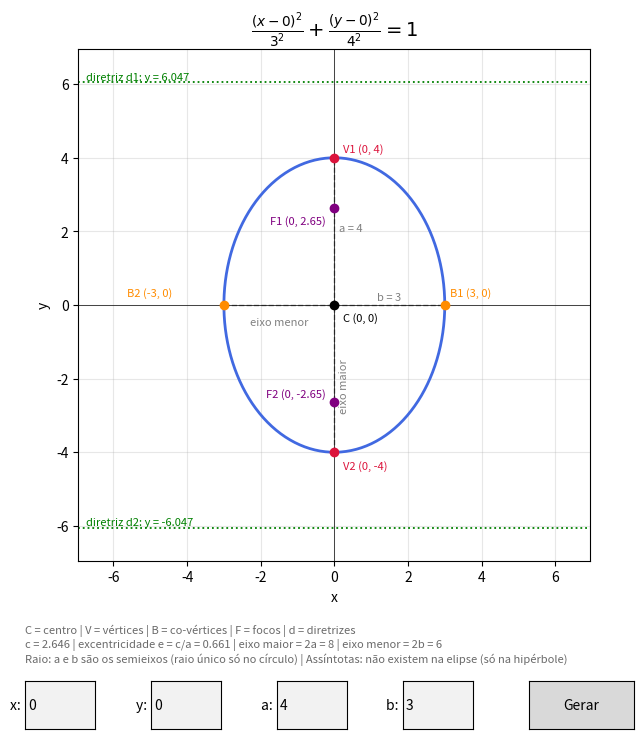

Generate this figure with matplotlib:
import numpy as np
import matplotlib.pyplot as plt
from matplotlib.widgets import TextBox, Button


def ler(texto):
    """Converte o texto digitado em número (aceita vírgula ou ponto)."""
    return float(texto.replace(",", ".").strip())


def main():
    fig, ax = plt.subplots(figsize=(7, 8))
    fig.subplots_adjust(bottom=0.28, top=0.92)

    # ---- Campos de entrada ----
    nomes = ["x", "y", "a", "b"]
    iniciais = ["0", "0", "4", "3"]
    posicoes = [0.07, 0.25, 0.43, 0.61]
    caixas = []
    for nome, ini, pos in zip(nomes, iniciais, posicoes):
        eixo_caixa = fig.add_axes([pos, 0.07, 0.10, 0.06])
        caixas.append(TextBox(eixo_caixa, f"{nome}: ", initial=ini))

    eixo_botao = fig.add_axes([0.79, 0.07, 0.15, 0.06])
    botao = Button(eixo_botao, "Gerar")

    info = fig.text(0.07, 0.15, "", fontsize=8, color="dimgray", va="bottom")

    def desenhar(_=None):
        # Lê e valida os valores
        try:
            x, y, a, b = [ler(c.text) for c in caixas]
        except ValueError:
            ax.set_title("Valores inválidos: digite apenas números.", color="red", fontsize=10)
            fig.canvas.draw_idle()
            return
        if a <= 0 or b <= 0:
            ax.set_title("a e b devem ser positivos.", color="red", fontsize=10)
            fig.canvas.draw_idle()
            return
        if a <= b:
            ax.set_title("Para eixo maior vertical, é preciso a > b.", color="red", fontsize=10)
            fig.canvas.draw_idle()
            return

        # Equação: (X - x)^2 / b^2 + (Y - y)^2 / a^2 = 1
        t = np.linspace(0, 2 * np.pi, 400)
        X = x + b * np.cos(t)
        Y = y + a * np.sin(t)
        c = np.sqrt(a**2 - b**2)  # distância do centro aos focos
        d = a**2 / c              # distância do centro às diretrizes
        e = c / a                 # excentricidade
        margem = max(a * 1.3, min(d * 1.15, a * 3))

        def marcar(px, py, texto, cor, dx, dy, ha="left"):
            ax.plot(px, py, "o", color=cor, markersize=6, zorder=5)
            ax.annotate(texto, (px, py), xytext=(dx, dy), textcoords="offset points",
                        fontsize=8, color=cor, zorder=6, ha=ha)

        ax.clear()
        ax.plot(X, Y, color="royalblue", linewidth=2)

        # Eixos (maior vertical e menor horizontal)
        ax.plot([x, x], [y - a, y + a], "--", color="gray", linewidth=1)
        ax.plot([x - b, x + b], [y, y], "--", color="gray", linewidth=1)
        ax.text(x + 0.02 * margem, y - a * 0.55, "eixo maior", rotation=90,
                fontsize=8, color="gray", va="center")
        ax.text(x - b * 0.5, y - 0.05 * margem, "eixo menor",
                fontsize=8, color="gray", ha="center", va="top")

        # Raios (semieixos)
        ax.text(x + 0.02 * margem, y + a * 0.5, f"a = {a:g}", fontsize=8, color="gray")
        ax.text(x + b * 0.5, y + 0.02 * margem, f"b = {b:g}",
                fontsize=8, color="gray", ha="center")

        # Diretrizes: y = y0 ± a²/c
        for sinal, nome in ((1, "d1"), (-1, "d2")):
            yd = y + sinal * d
            ax.axhline(yd, color="green", linestyle=":", linewidth=1.3)
            ax.text(x - margem * 0.97, yd, f"diretriz {nome}: y = {yd:.4g}",
                    fontsize=8, color="green", va="bottom")

        # Pontos notáveis
        marcar(x, y, f"C ({x:g}, {y:g})", "black", 6, -12)
        marcar(x, y + a, f"V1 ({x:g}, {y + a:g})", "crimson", 6, 4)
        marcar(x, y - a, f"V2 ({x:g}, {y - a:g})", "crimson", 6, -12)
        marcar(x + b, y, f"B1 ({x + b:g}, {y:g})", "darkorange", 4, 6)
        marcar(x - b, y, f"B2 ({x - b:g}, {y:g})", "darkorange", -70, 6)
        marcar(x, y + c, f"F1 ({x:g}, {y + c:.3g})", "purple", -6, -12, "right")
        marcar(x, y - c, f"F2 ({x:g}, {y - c:.3g})", "purple", -6, 4, "right")

        ax.set_xlim(x - margem, x + margem)
        ax.set_ylim(y - margem, y + margem)
        ax.set_aspect("equal")
        ax.grid(True, alpha=0.3)
        ax.axhline(0, color="black", linewidth=0.5)
        ax.axvline(0, color="black", linewidth=0.5)
        ax.set_xlabel("x")
        ax.set_ylabel("y")
        ax.set_title(
            f"$\\frac{{(x-{x:g})^2}}{{{b:g}^2}} + \\frac{{(y-{y:g})^2}}{{{a:g}^2}} = 1$",
            fontsize=14,
        )
        info.set_text(
            f"C = centro | V = vértices | B = co-vértices | F = focos | d = diretrizes\n"
            f"c = {c:.4g} | excentricidade e = c/a = {e:.3f} | "
            f"eixo maior = 2a = {2 * a:g} | eixo menor = 2b = {2 * b:g}\n"
            f"Raio: a e b são os semieixos (raio único só no círculo) | "
            f"Assíntotas: não existem na elipse (só na hipérbole)"
        )
        fig.canvas.draw_idle()

    # Enter em qualquer campo ou clique no botão redesenham o gráfico
    for c in caixas:
        c.on_submit(desenhar)
    botao.on_clicked(desenhar)

    desenhar()
    plt.show()


if __name__ == "__main__":
    main()
